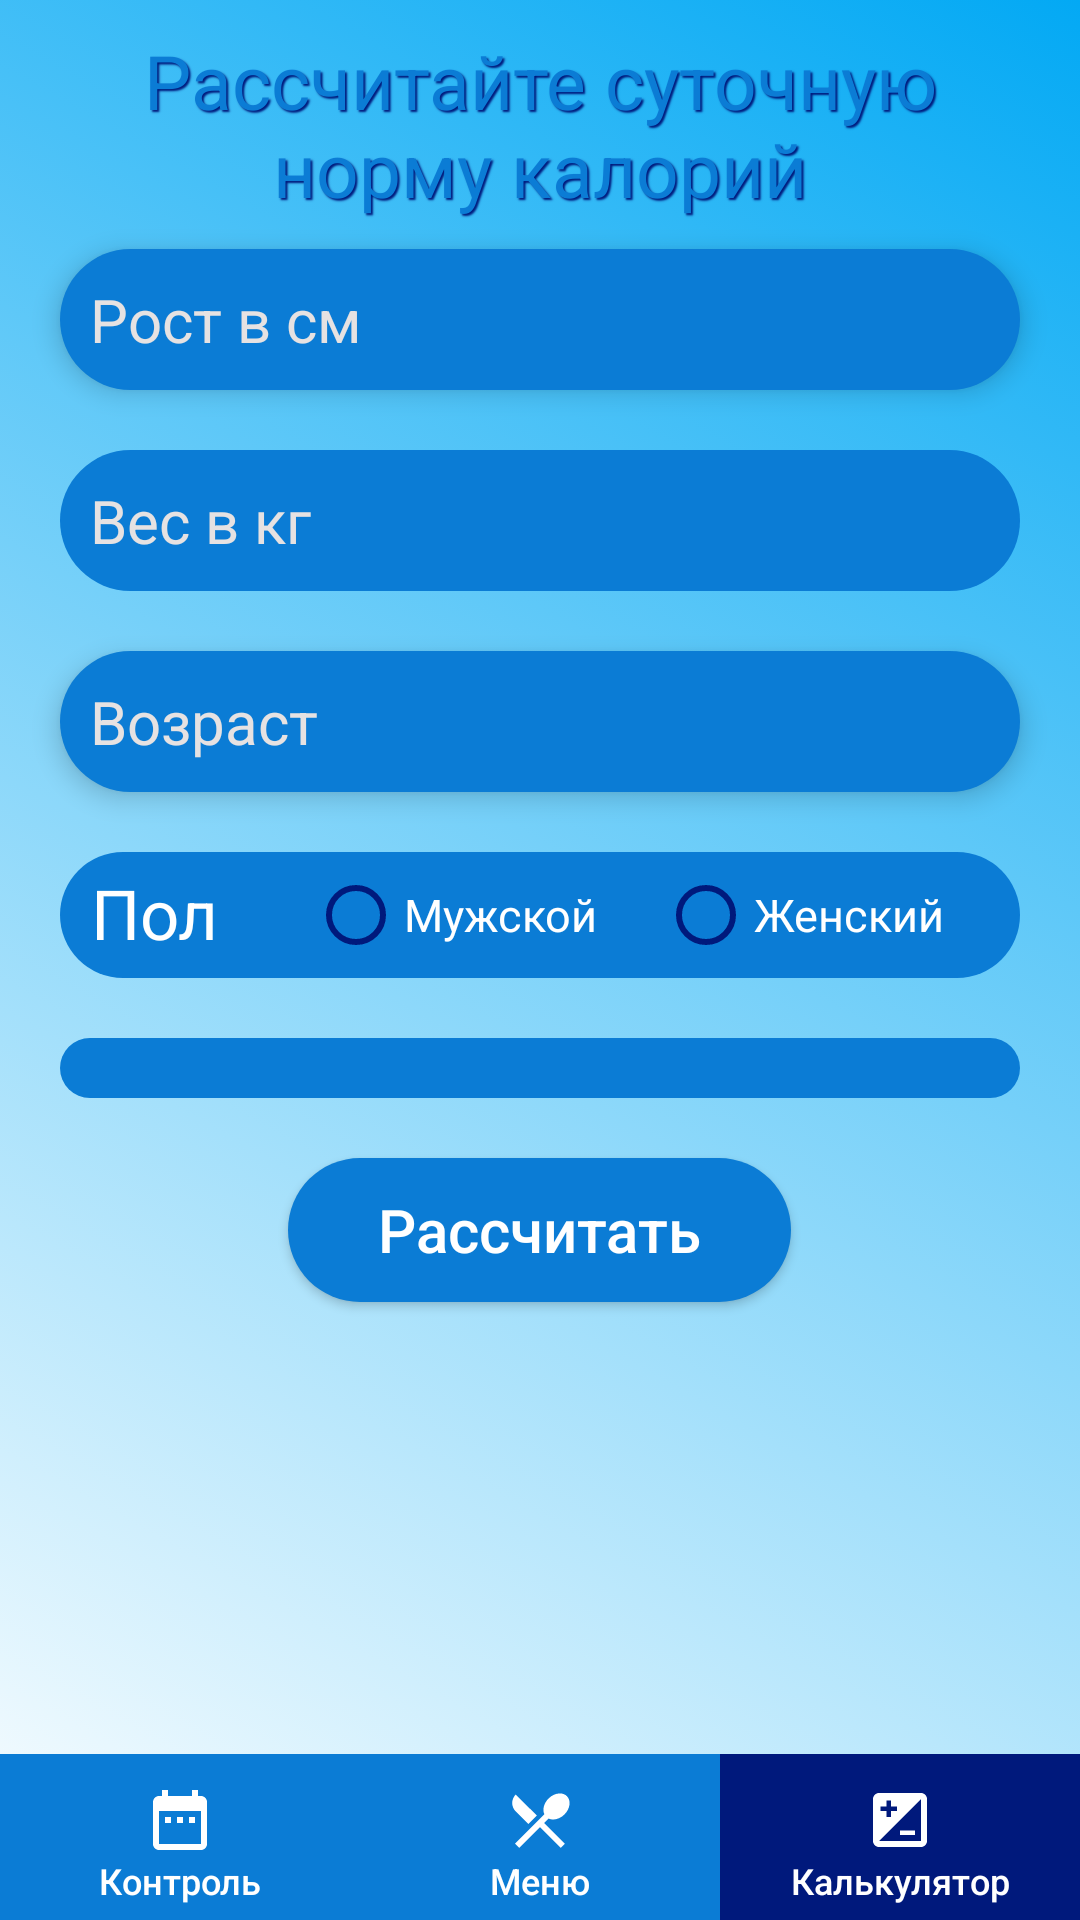

Layout XML and referenced resources for this Android screen:
<!-- AndroidManifest.xml: application theme SplashScreenLauncher -->
<!-- res/layout/fragment_calorie_calculator.xml -->
<?xml version="1.0" encoding="utf-8"?>

<RelativeLayout
    xmlns:android="http://schemas.android.com/apk/res/android"
    android:layout_width="match_parent"
    android:layout_height="match_parent">

    <ScrollView
        android:layout_width="match_parent"
        android:layout_height="match_parent"
        android:layout_alignParentTop="true"
        android:layout_above="@+id/ll_bottomNavigation_cc" >

        <LinearLayout
            android:layout_width="match_parent"
            android:layout_height="wrap_content"
            android:orientation="vertical" >

            <TextView
                android:layout_width="match_parent"
                android:layout_height="wrap_content"
                android:layout_marginTop="10dp"
                android:layout_marginBottom="10dp"
                android:layout_marginStart="20dp"
                android:layout_marginEnd="20dp"
                android:text="@string/titleCalorieCalculation"
                android:textSize="25sp"
                android:textColor="@color/blue"
                android:shadowColor="@color/blueDarkDark"
                android:shadowDx="2"
                android:shadowDy="2"
                android:shadowRadius="1"
                android:gravity="center" />

            <EditText
                android:id="@+id/et_height_cc"
                android:layout_width="match_parent"
                android:layout_height="wrap_content"
                android:layout_marginLeft="20dp"
                android:layout_marginRight="20dp"
                android:layout_marginBottom="10dp"
                android:padding="10dp"
                android:textSize="20sp"
                android:textColor="@color/white"
                android:inputType="date"
                android:hint="@string/height_cc"
                android:textColorHint="@color/greyLight"
                android:background="@drawable/background_button_water"
                android:elevation="5dp"/>

            <EditText
                android:id="@+id/et_weight_cc"
                android:layout_width="match_parent"
                android:layout_height="wrap_content"
                android:layout_marginLeft="20dp"
                android:layout_marginRight="20dp"
                android:layout_marginTop="10dp"
                android:layout_marginBottom="10dp"
                android:padding="10dp"
                android:textSize="20sp"
                android:textColor="@color/white"
                android:inputType="date"
                android:hint="@string/weight_cc"
                android:textColorHint="@color/greyLight"
                android:background="@drawable/background_button_water"/>

            <EditText
                android:id="@+id/et_age_cc"
                android:layout_width="match_parent"
                android:layout_height="wrap_content"
                android:layout_marginLeft="20dp"
                android:layout_marginRight="20dp"
                android:layout_marginTop="10dp"
                android:layout_marginBottom="10dp"
                android:padding="10dp"
                android:textSize="20sp"
                android:textColor="@color/white"
                android:inputType="number"
                android:hint="@string/age_cc"
                android:textColorHint="@color/greyLight"
                android:background="@drawable/background_button_water"
                android:elevation="5dp"/>

            <LinearLayout
                android:layout_width="match_parent"
                android:layout_height="wrap_content"
                android:layout_marginLeft="20dp"
                android:layout_marginTop="10dp"
                android:layout_marginRight="20dp"
                android:layout_marginBottom="10dp"
                android:background="@drawable/background_button_water"
                android:orientation="horizontal"
                android:paddingTop="5dp"
                android:paddingBottom="5dp">

                <TextView
                    android:layout_width="wrap_content"
                    android:layout_height="wrap_content"
                    android:layout_marginLeft="10dp"
                    android:layout_marginRight="10dp"
                    android:gravity="center"
                    android:text="@string/gender_cc"
                    android:textColor="@color/white"
                    android:textSize="23sp" />

                <RadioGroup
                    android:layout_width="wrap_content"
                    android:layout_height="wrap_content"
                    android:gravity="center"
                    android:orientation="horizontal">

                    <RadioButton
                        android:id="@+id/rbtn_genderBoy_cc"
                        android:layout_width="wrap_content"
                        android:layout_height="wrap_content"
                        android:layout_marginLeft="20dp"
                        android:layout_marginRight="20dp"
                        android:text="@string/genderBoy_cc"
                        android:textColor="@color/white"
                        android:textSize="15sp" />

                    <RadioButton
                        android:id="@+id/rbtn_genderGirl_cc"
                        android:layout_width="wrap_content"
                        android:layout_height="wrap_content"
                        android:text="@string/genderGirl_cc"
                        android:textColor="@color/white"
                        android:textSize="15sp" />
                </RadioGroup>
            </LinearLayout>

            <Spinner
                android:id="@+id/s_physicalActivity"
                android:layout_width="match_parent"
                android:layout_height="wrap_content"
                android:layout_marginLeft="20dp"
                android:layout_marginRight="20dp"
                android:layout_marginTop="10dp"
                android:layout_marginBottom="10dp"
                android:padding="10dp"
                style="@style/Widget.AppCompat.Spinner"
                android:background="@drawable/background_button_water"/>

            <Button
                android:id="@+id/btn_calculate_cc"
                android:layout_width="wrap_content"
                android:layout_height="wrap_content"
                android:layout_marginTop="10dp"
                android:layout_gravity="center"
                android:paddingStart="30dp"
                android:paddingEnd="30dp"
                android:text="@string/calculate_cc"
                android:textSize="20sp"
                android:textColor="@color/white"
                android:textAllCaps="false"
                android:background="@drawable/background_button_water" />

            <TextView
                android:id="@+id/tv_result_cc"
                android:layout_width="match_parent"
                android:layout_height="wrap_content"
                android:layout_margin="10dp"
                android:text=""
                android:textSize="25sp"
                android:textColor="@color/blueDarkDark"
                android:gravity="center" />

        </LinearLayout>
    </ScrollView>

    <LinearLayout
        android:id="@+id/ll_bottomNavigation_cc"
        android:layout_width="match_parent"
        android:layout_height="wrap_content"
        android:layout_alignParentBottom="true"
        android:orientation="horizontal">

        <Button
            android:id="@+id/btn_nutritionControl_cc"
            android:layout_width="wrap_content"
            android:layout_height="wrap_content"
            android:layout_weight="1"
            android:paddingTop="10dp"
            android:paddingBottom="5dp"
            android:drawableTop="@drawable/ic_date"
            android:tint="@color/white"
            android:text="@string/nutritionControl_cc"
            android:textSize="12sp"
            android:textColor="@color/white"
            android:background="@color/blue"
            android:textAllCaps="false"/>

        <Button
            android:id="@+id/btn_foodMenu_cc"
            android:layout_width="wrap_content"
            android:layout_height="wrap_content"
            android:layout_weight="1"
            android:paddingTop="10dp"
            android:paddingBottom="5dp"
            android:drawableTop="@drawable/ic_restaurant_menu"
            android:tint="@color/white"
            android:text="@string/foodMenu_cc"
            android:textSize="12sp"
            android:textColor="@color/white"
            android:background="@color/blue"
            android:textAllCaps="false"/>

        <Button
            android:layout_width="wrap_content"
            android:layout_height="wrap_content"
            android:layout_weight="1"
            android:paddingTop="10dp"
            android:paddingBottom="5dp"
            android:drawableTop="@drawable/ic_calc"
            android:tint="@color/white"
            android:text="@string/calculator_cc"
            android:textSize="12sp"
            android:textColor="@color/white"
            android:background="@color/blueDarkDark"
            android:textAllCaps="false"/>

    </LinearLayout>

</RelativeLayout>
<!-- resources referenced by this layout -->
<resources>
  <color name="blue">#0B7CD5</color>
  <color name="blueDarkDark">#00197C</color>
  <color name="greyLight">#E6E2E2</color>
  <color name="white">#FFFFFF</color>
  <!-- drawable ic_calc (drawable) -->
  <vector
      android:height="24dp"
      android:tint="#FFFFFF"
      android:viewportHeight="24.0"
      android:viewportWidth="24.0"
      android:width="24dp"
      xmlns:android="http://schemas.android.com/apk/res/android">
      <path
          android:fillColor="#FF000000"
          android:pathData="M19,3L5,3c-1.1,0 -2,0.9 -2,2v14c0,1.1 0.9,2 2,2h14c1.1,0 2,-0.9 2,-2L21,5c0,-1.1 -0.9,-2 -2,-2zM5.5,7.5h2v-2L9,5.5v2h2L11,9L9,9v2L7.5,11L7.5,9h-2L5.5,7.5zM19,19L5,19L19,5v14zM17,17v-1.5h-5L12,17h5z"/>
  </vector>
  <!-- drawable ic_date (drawable) -->
  <vector
      android:height="24dp"
      android:tint="#FFFFFF"
      android:viewportHeight="24.0"
      android:viewportWidth="24.0"
      android:width="24dp"
      xmlns:android="http://schemas.android.com/apk/res/android">
      <path
          android:fillColor="#FF000000"
          android:pathData="M9,11L7,11v2h2v-2zM13,11h-2v2h2v-2zM17,11h-2v2h2v-2zM19,4h-1L18,2h-2v2L8,4L8,2L6,2v2L5,4c-1.11,0 -1.99,0.9 -1.99,2L3,20c0,1.1 0.89,2 2,2h14c1.1,0 2,-0.9 2,-2L21,6c0,-1.1 -0.9,-2 -2,-2zM19,20L5,20L5,9h14v11z"/>
  </vector>
  <string name="age_cc">Возраст</string>
  <string name="calculate_cc">Рассчитать</string>
  <string name="calculator_cc">Калькулятор</string>
  <string name="foodMenu_cc">Меню</string>
  <string name="genderBoy_cc">Мужской</string>
  <string name="genderGirl_cc">Женский</string>
  <string name="gender_cc">Пол</string>
  <string name="height_cc">Рост в см</string>
  <string name="nutritionControl_cc">Контроль</string>
  <string name="titleCalorieCalculation">Рассчитайте суточную норму калорий</string>
  <string name="weight_cc">Вес в кг</string>
  <color name="blueLightPressed">#57CAFF</color>
  <!-- drawable background_splash_screen (drawable) -->
  <?xml version="1.0" encoding="utf-8"?>
  
  <selector xmlns:android="http://schemas.android.com/apk/res/android">
      <item>
          <shape android:shape="rectangle">
              <gradient android:type="linear"
                  android:endColor="#FFFFFF"
                  android:startColor="#03A9F4"
                  android:angle="225.0" />
          </shape>
      </item>
  </selector>
  <color name="blueLight">#8DDAFF</color>
  <style name="Dialog" parent="Theme.MaterialComponents.Light.Dialog.Alert">
          <item name="android:textColorPrimary">@color/welcome</item>
          <item name="android:windowBackground">@drawable/background_alert_dialog</item>
          <item name="android:lineSpacingExtra">10sp</item>
          <item name="android:textSize">30sp</item>
          <item name="buttonBarButtonStyle">@style/PositiveButton</item>
      </style>
  <color name="welcome">#CE223C</color>
  <!-- drawable background_alert_dialog (drawable) -->
  <?xml version="1.0" encoding="utf-8"?>
  
  <inset
      android:insetLeft="16dp"
      android:insetTop="16dp"
      android:insetRight="16dp"
      android:insetBottom="16dp"
      xmlns:android="http://schemas.android.com/apk/res/android">
  
  
      <shape android:shape="rectangle">
          <corners android:radius="35dp"/>
          <gradient android:type="linear"
              android:endColor="#FFFFFF"
              android:startColor="#03A9F4"
              android:angle="225.0" />
      </shape>
  
  </inset>
  <style name="PositiveButton" parent="Theme.MaterialComponents.Light.NoActionBar.Bridge">
          <item name="android:textColor">@color/blueDarkDark</item>
          <item name="android:background">@android:color/transparent</item>
      </style>
</resources>
